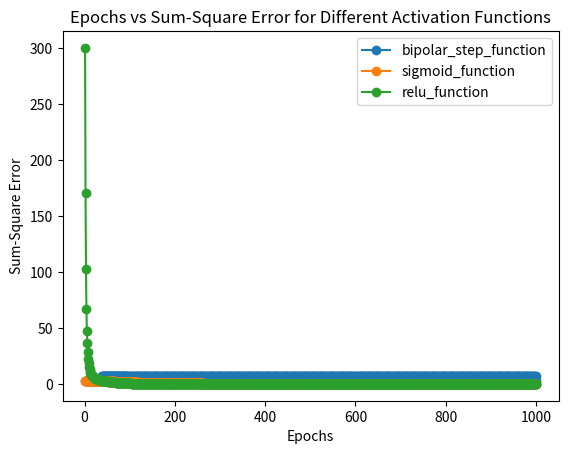

Recreate this plot in Python.
import numpy as np
import matplotlib.pyplot as plt

# Initialize weights and bias
W0 = 10
W1 = 0.2
W2 = -0.75
alpha = 0.05

# Define the AND gate input and expected output
training_inputs = np.array([[0, 0], [0, 1], [1, 0], [1, 1]])
expected_output = np.array([0, 0, 0, 1])

# Activation functions
def bipolar_step_function(x):
    return 1 if x >= 0 else -1

def sigmoid_function(x):
    return 1 / (1 + np.exp(-x))

def relu_function(x):
    return max(0, x)

# Function to calculate the weighted sum
def weighted_sum(inputs, weights):
    return np.dot(inputs, weights[1:]) + weights[0]

# Function to update the weights based on the error
def update_weights(weights, inputs, error, alpha):
    weights[1:] += alpha * error * inputs
    weights[0] += alpha * error

# Training process
def train_perceptron(activation_function, epochs=1000):
    global W0, W1, W2
    weights = np.array([W0, W1, W2])
    errors = []
    
    for epoch in range(epochs):
        total_error = 0
        
        for inputs, target in zip(training_inputs, expected_output):
            y = activation_function(weighted_sum(inputs, weights))
            error = target - y
            total_error += error ** 2
            update_weights(weights, inputs, error, alpha)
        
        errors.append(total_error)
        
        # If total error is 0, weights have converged
        if total_error == 0:
            print(f"Weights converged after {epoch+1} epochs with {activation_function.__name__}.")
            break
            
    return weights, errors, epoch+1

# Train the perceptron with different activation functions
activation_functions = [bipolar_step_function, sigmoid_function, relu_function]
results = {}

for activation_function in activation_functions:
    final_weights, errors, epochs = train_perceptron(activation_function)
    results[activation_function.__name__] = (final_weights, errors, epochs)

    # Plot epochs against sum-square-error
    plt.plot(range(1, epochs+1), errors, marker='o', label=activation_function.__name__)

plt.xlabel('Epochs')
plt.ylabel('Sum-Square Error')
plt.title('Epochs vs Sum-Square Error for Different Activation Functions')
plt.legend()
plt.show()

# Print final weights and epochs for each activation function
for activation_function in activation_functions:
    name = activation_function.__name__
    final_weights, errors, epochs = results[name]
    print(f"Activation Function: {name}")
    print(f"Final weights: {final_weights}")
    print(f"Epochs to converge: {epochs}\n")    